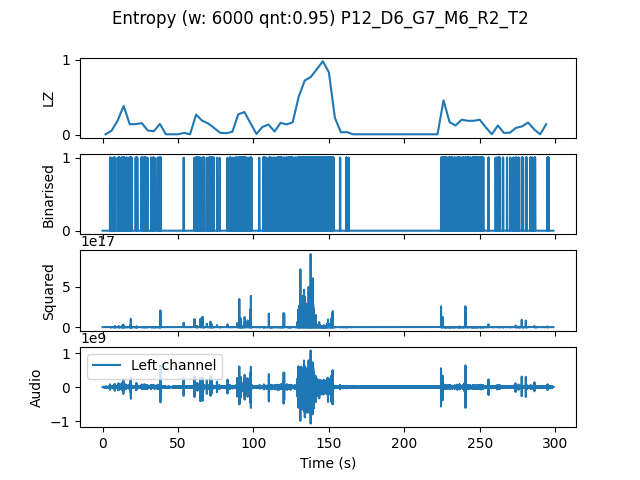

Values plotted in this chart, from the file beside it:
, t0, LZ, CTW
mean, 448260, 0.1479, 0.2142
0.0, 0.0, 0.004184, 0.0004299
4.0, 4.0, 0.05229, 0.05333
8.0, 8.0, 0.1862, 0.2621
12.0, 12.0, 0.3828, 0.769
16.0, 16.0, 0.1381, 0.2219
20.0, 20.0, 0.1402, 0.2204
24.0, 24.0, 0.1527, 0.5258
28.0, 28.0, 0.05439, 0.06828
32.0, 32.0, 0.04602, 0.07734
36.0, 36.0, 0.1422, 0.2272
40.0, 40.0, 0.004184, 0.0004299
44.0, 44.0, 0.004184, 0.0004299
48.0, 48.0, 0.004184, 0.0004299
52.0, 52.0, 0.02301, 0.02221
56.0, 56.0, 0.004184, 0.0004299
60.0, 60.0, 0.2657, 0.4419
64.0, 64.0, 0.1862, 0.3072
68.0, 68.0, 0.1485, 0.2273
72.0, 72.0, 0.08786, 0.09866
76.0, 76.0, 0.02301, 0.02322
80.0, 80.0, 0.01883, 0.009374
84.0, 84.0, 0.03765, 0.05604
88.0, 88.0, 0.2698, 0.5385
92.0, 92.0, 0.3012, 0.5008
96.0, 96.0, 0.1548, 0.2117
100.0, 100.0, 0.008367, 0.002553
104.0, 104.0, 0.1025, 0.1603
108.0, 108.0, 0.1339, 0.2186
112.0, 112.0, 0.04184, 0.1379
116.0, 116.0, 0.1569, 0.3171
120.0, 120.0, 0.136, 0.2364
124.0, 124.0, 0.1632, 0.2751
128.0, 128.0, 0.5041, 0.6617
132.0, 132.0, 0.7196, 0.7627
136.0, 136.0, 0.7677, 0.8464
140.0, 140.0, 0.8702, 0.9403
144.0, 144.0, 0.9769, 0.9852
148.0, 148.0, 0.8304, 0.9094
152.0, 152.0, 0.2238, 0.3313
156.0, 156.0, 0.02929, 0.03706
160.0, 160.0, 0.03347, 0.0419
164.0, 164.0, 0.004184, 0.0004299
168.0, 168.0, 0.004184, 0.0004299
172.0, 172.0, 0.004184, 0.0004299
176.0, 176.0, 0.004184, 0.0004299
180.0, 180.0, 0.004184, 0.0004299
184.0, 184.0, 0.004184, 0.0004299
188.0, 188.0, 0.004184, 0.0004299
192.0, 192.0, 0.004184, 0.0004299
196.0, 196.0, 0.004184, 0.0004299
200.0, 200.0, 0.004184, 0.0004299
204.0, 204.0, 0.004184, 0.0004299
208.0, 208.0, 0.004184, 0.0004299
212.0, 212.0, 0.004184, 0.0004299
216.0, 216.0, 0.004184, 0.0004299
220.0, 220.0, 0.004184, 0.0004299
224.0, 224.0, 0.456, 0.7263
228.0, 228.0, 0.1653, 0.3294
232.0, 232.0, 0.1213, 0.2239
... 15 more rows
